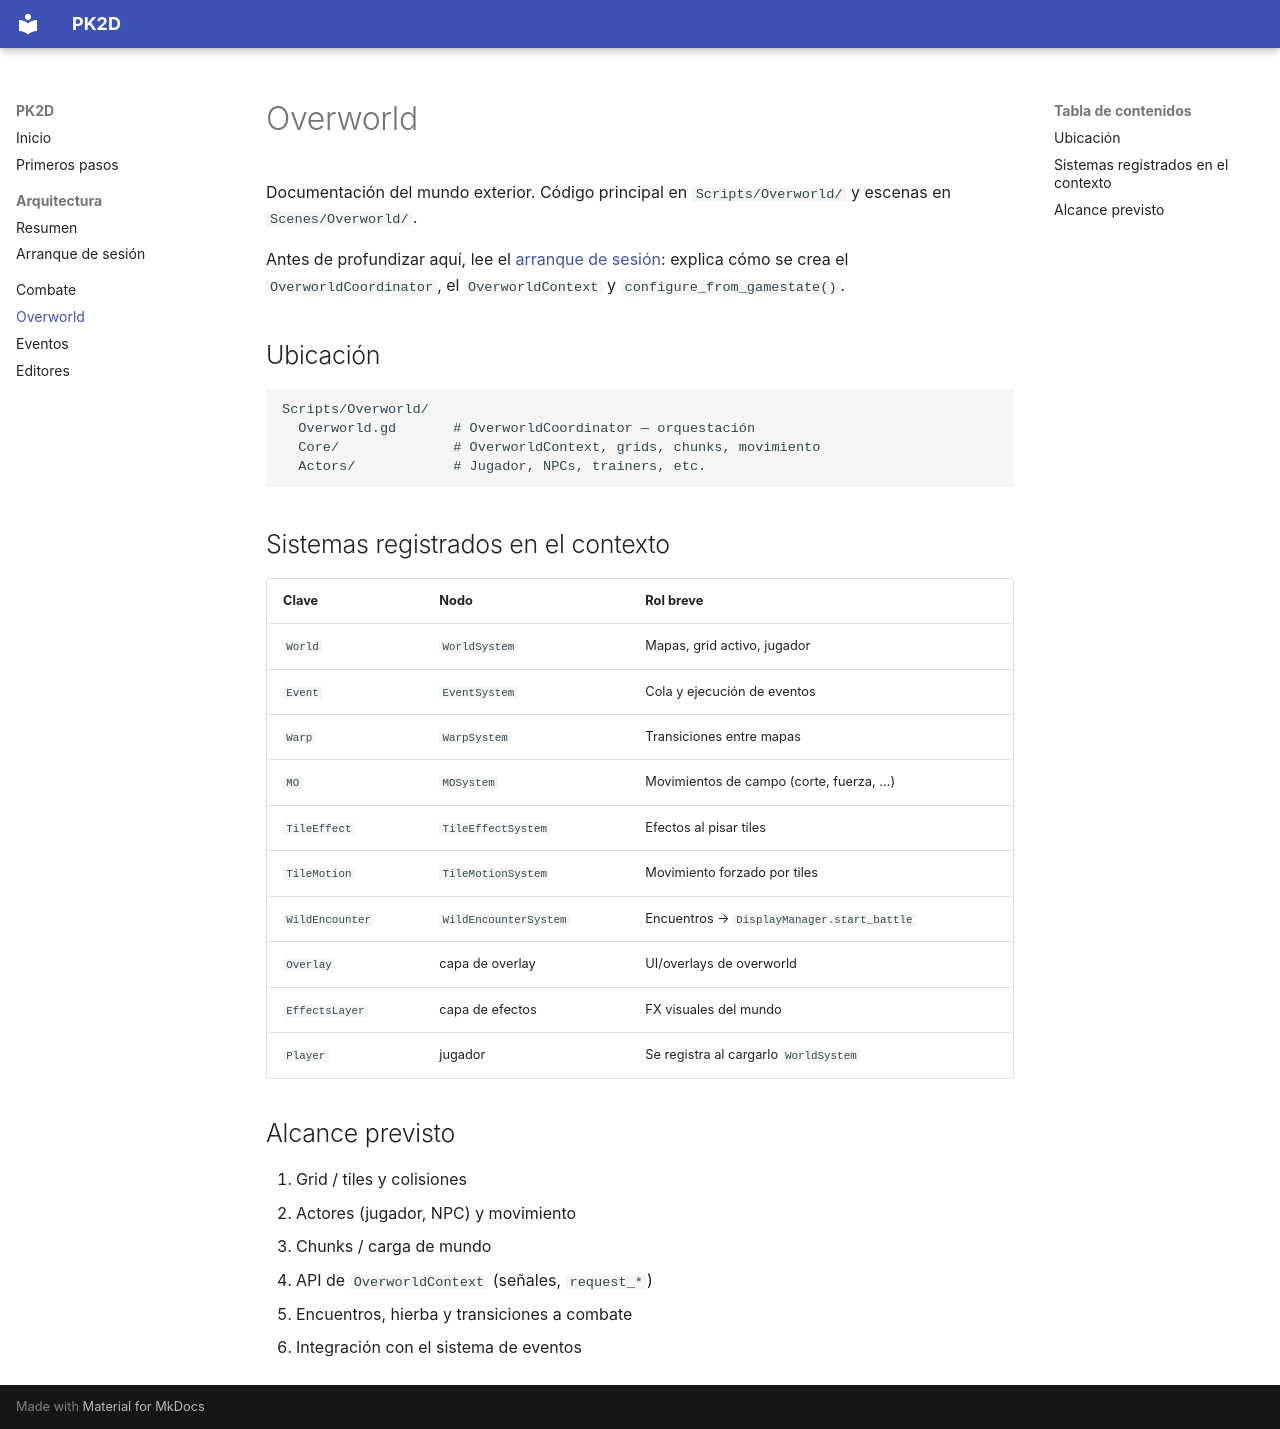

repository: AlberttRed/PK2D · page: overworld/index.html · generator: mkdocs

# Overworld

Documentación del mundo exterior. Código principal en `Scripts/Overworld/` y escenas en `Scenes/Overworld/`.

Antes de profundizar aquí, lee el [arranque de sesión](../architecture/boot.md): explica cómo se crea el `OverworldCoordinator`, el `OverworldContext` y `configure_from_gamestate()`.

## Ubicación

```text
Scripts/Overworld/
  Overworld.gd       # OverworldCoordinator — orquestación
  Core/              # OverworldContext, grids, chunks, movimiento
  Actors/            # Jugador, NPCs, trainers, etc.
```

## Sistemas registrados en el contexto

| Clave | Nodo | Rol breve |
| --- | --- | --- |
| `World` | `WorldSystem` | Mapas, grid activo, jugador |
| `Event` | `EventSystem` | Cola y ejecución de eventos |
| `Warp` | `WarpSystem` | Transiciones entre mapas |
| `MO` | `MOSystem` | Movimientos de campo (corte, fuerza, …) |
| `TileEffect` | `TileEffectSystem` | Efectos al pisar tiles |
| `TileMotion` | `TileMotionSystem` | Movimiento forzado por tiles |
| `WildEncounter` | `WildEncounterSystem` | Encuentros → `DisplayManager.start_battle` |
| `Overlay` | capa de overlay | UI/overlays de overworld |
| `EffectsLayer` | capa de efectos | FX visuales del mundo |
| `Player` | jugador | Se registra al cargarlo `WorldSystem` |

## Alcance previsto

1. Grid / tiles y colisiones
2. Actores (jugador, NPC) y movimiento
3. Chunks / carga de mundo
4. API de `OverworldContext` (señales, `request_*`)
5. Encuentros, hierba y transiciones a combate
6. Integración con el sistema de eventos
